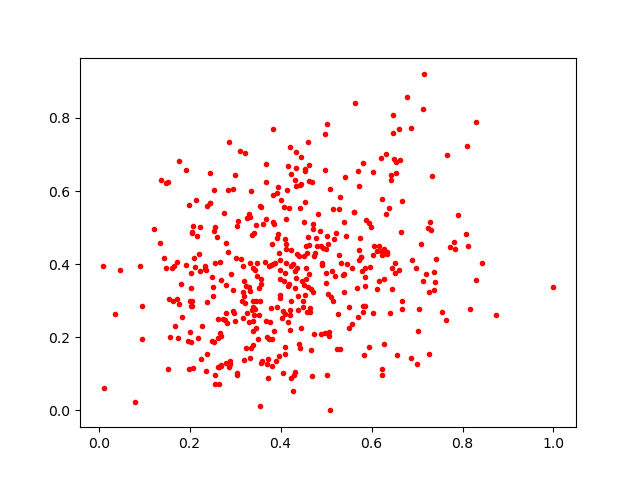

Data behind this chart, as committed beside it:
0.2025709, 0.33503202
0.344, 0.2778
0.489, 0.2085
0.6337, 0.4331
0.2646, 0.1192
0.3183, 0.3245
0.3142, 0.2999
0.6236, 0.1123
0.256, 0.07111
0.8424, 0.4044
0.245, 0.6504
0.4053, 0.2714
0.3997, 0.4117
0.3316, 0.3276
0.2061, 0.4881
0.3914, 0.5943
0.4966, 0.6577
0.3391, 0.3895
0.4654, 0.2813
0.2044, 0.2853
0.6171, 0.4499
0.2909, 0.3726
0.2092, 0.4179
0.2074, 0.5045
0.2201, 0.4281
0.2878, 0.1277
0.6517, 0.4045
0.4539, 0.6537
0.3813, 0.1205
0.6974, 0.3892
0.631, 0.5372
0.2523, 0.3383
0.5259, 0.2648
0.2997, 0.2434
0.2047, 0.2993
0.6024, 0.4251
0.3343, 0.601
0.5459, 0.4011
0.3758, 0.2405
0.8726, 0.2623
0.3395, 0.2819
0.6113, 0.4365
0.6053, 0.4494
0.2811, 0.2379
0.3047, 0.09639
0.2386, 0.2979
0.4682, 0.6255
0.5428, 0.4785
0.2257, 0.14
0.5733, 0.6129
0.638, 0.5542
0.3728, 0.08858
0.4178, 0.5541
0.2078, 0.1162
0.634, 0.4269
0.6454, 0.3909
0.4186, 0.3445
0.7632, 0.2464
0.3896, 0.1344
0.5996, 0.5012
0.5115, 0.3106
... 389 more rows
